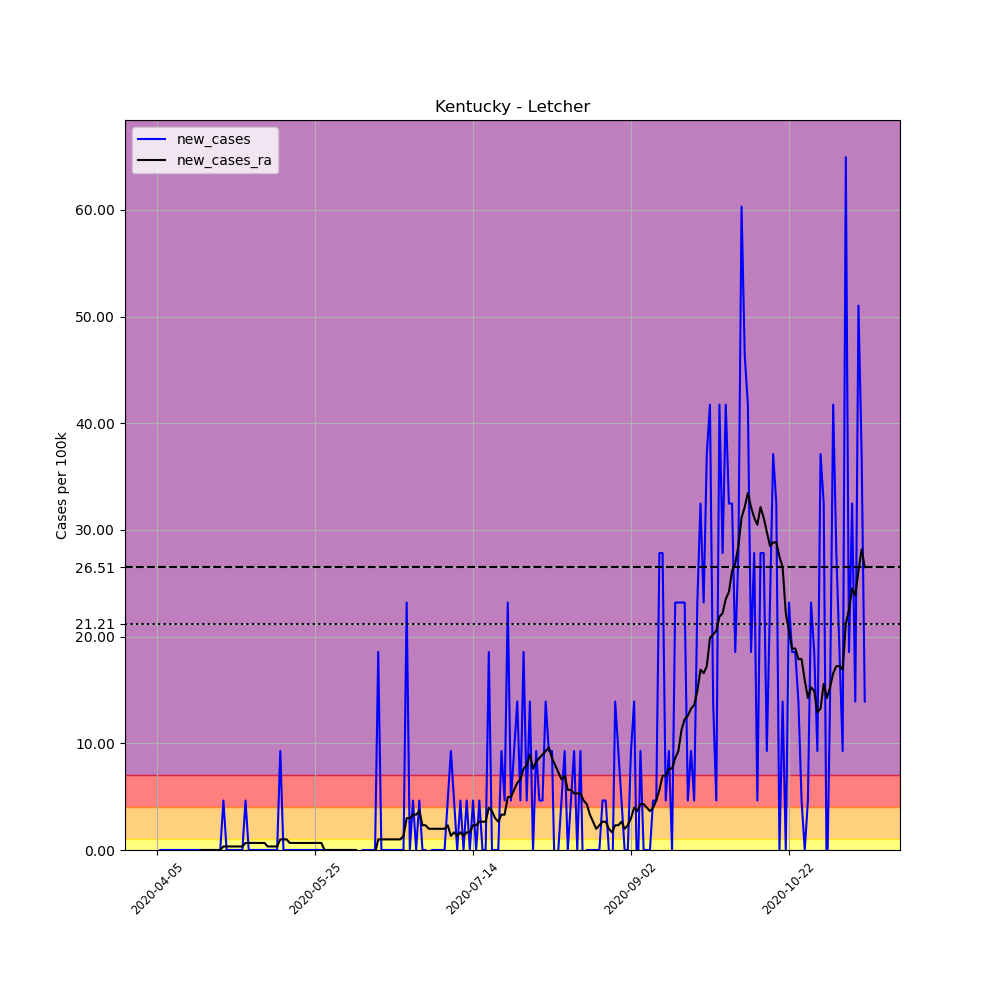

The file beside this chart, header and first rows:
, date, county, state, fips, cases, deaths, COUNTY, STNAME, CTYNAME, POPESTIMATE2019, per_100k, new_cases, new_cases_ra
569937, 2020-04-05, Letcher, Kentucky, 21133, 1, 0, 133, Kentucky, Letcher, 21553, 4.64, , 
569938, 2020-04-06, Letcher, Kentucky, 21133, 1, 0, 133, Kentucky, Letcher, 21553, 4.64, 0.0, 
569939, 2020-04-07, Letcher, Kentucky, 21133, 1, 0, 133, Kentucky, Letcher, 21553, 4.64, 0.0, 
569940, 2020-04-08, Letcher, Kentucky, 21133, 1, 0, 133, Kentucky, Letcher, 21553, 4.64, 0.0, 
569941, 2020-04-09, Letcher, Kentucky, 21133, 1, 0, 133, Kentucky, Letcher, 21553, 4.64, 0.0, 
569942, 2020-04-10, Letcher, Kentucky, 21133, 1, 0, 133, Kentucky, Letcher, 21553, 4.64, 0.0, 
569943, 2020-04-11, Letcher, Kentucky, 21133, 1, 0, 133, Kentucky, Letcher, 21553, 4.64, 0.0, 
569944, 2020-04-12, Letcher, Kentucky, 21133, 1, 0, 133, Kentucky, Letcher, 21553, 4.64, 0.0, 
569945, 2020-04-13, Letcher, Kentucky, 21133, 1, 0, 133, Kentucky, Letcher, 21553, 4.64, 0.0, 
569946, 2020-04-14, Letcher, Kentucky, 21133, 1, 0, 133, Kentucky, Letcher, 21553, 4.64, 0.0, 
569947, 2020-04-15, Letcher, Kentucky, 21133, 1, 0, 133, Kentucky, Letcher, 21553, 4.64, 0.0, 
569948, 2020-04-16, Letcher, Kentucky, 21133, 1, 0, 133, Kentucky, Letcher, 21553, 4.64, 0.0, 
569949, 2020-04-17, Letcher, Kentucky, 21133, 1, 0, 133, Kentucky, Letcher, 21553, 4.64, 0.0, 
569950, 2020-04-18, Letcher, Kentucky, 21133, 1, 0, 133, Kentucky, Letcher, 21553, 4.64, 0.0, 
569951, 2020-04-19, Letcher, Kentucky, 21133, 1, 0, 133, Kentucky, Letcher, 21553, 4.64, 0.0, 0.0
569952, 2020-04-20, Letcher, Kentucky, 21133, 1, 0, 133, Kentucky, Letcher, 21553, 4.64, 0.0, 0.0
569953, 2020-04-21, Letcher, Kentucky, 21133, 1, 0, 133, Kentucky, Letcher, 21553, 4.64, 0.0, 0.0
569954, 2020-04-22, Letcher, Kentucky, 21133, 1, 0, 133, Kentucky, Letcher, 21553, 4.64, 0.0, 0.0
569955, 2020-04-23, Letcher, Kentucky, 21133, 1, 0, 133, Kentucky, Letcher, 21553, 4.64, 0.0, 0.0
569956, 2020-04-24, Letcher, Kentucky, 21133, 1, 0, 133, Kentucky, Letcher, 21553, 4.64, 0.0, 0.0
569957, 2020-04-25, Letcher, Kentucky, 21133, 1, 0, 133, Kentucky, Letcher, 21553, 4.64, 0.0, 0.0
569958, 2020-04-26, Letcher, Kentucky, 21133, 2, 0, 133, Kentucky, Letcher, 21553, 9.279, 4.64, 0.3314
569959, 2020-04-27, Letcher, Kentucky, 21133, 2, 0, 133, Kentucky, Letcher, 21553, 9.279, 0.0, 0.3314
569960, 2020-04-28, Letcher, Kentucky, 21133, 2, 0, 133, Kentucky, Letcher, 21553, 9.279, 0.0, 0.3314
569961, 2020-04-29, Letcher, Kentucky, 21133, 2, 0, 133, Kentucky, Letcher, 21553, 9.279, 0.0, 0.3314
569962, 2020-04-30, Letcher, Kentucky, 21133, 2, 0, 133, Kentucky, Letcher, 21553, 9.279, 0.0, 0.3314
569963, 2020-05-01, Letcher, Kentucky, 21133, 2, 0, 133, Kentucky, Letcher, 21553, 9.279, 0.0, 0.3314
569964, 2020-05-02, Letcher, Kentucky, 21133, 2, 0, 133, Kentucky, Letcher, 21553, 9.279, 0.0, 0.3314
569965, 2020-05-03, Letcher, Kentucky, 21133, 3, 0, 133, Kentucky, Letcher, 21553, 13.92, 4.64, 0.6628
569966, 2020-05-04, Letcher, Kentucky, 21133, 3, 0, 133, Kentucky, Letcher, 21553, 13.92, 0.0, 0.6628
569967, 2020-05-05, Letcher, Kentucky, 21133, 3, 0, 133, Kentucky, Letcher, 21553, 13.92, 0.0, 0.6628
569968, 2020-05-06, Letcher, Kentucky, 21133, 3, 0, 133, Kentucky, Letcher, 21553, 13.92, 0.0, 0.6628
569969, 2020-05-07, Letcher, Kentucky, 21133, 3, 0, 133, Kentucky, Letcher, 21553, 13.92, 0.0, 0.6628
569970, 2020-05-08, Letcher, Kentucky, 21133, 3, 0, 133, Kentucky, Letcher, 21553, 13.92, 0.0, 0.6628
569971, 2020-05-09, Letcher, Kentucky, 21133, 3, 0, 133, Kentucky, Letcher, 21553, 13.92, 0.0, 0.6628
569972, 2020-05-10, Letcher, Kentucky, 21133, 3, 0, 133, Kentucky, Letcher, 21553, 13.92, 0.0, 0.3314
569973, 2020-05-11, Letcher, Kentucky, 21133, 3, 0, 133, Kentucky, Letcher, 21553, 13.92, 0.0, 0.3314
569974, 2020-05-12, Letcher, Kentucky, 21133, 3, 0, 133, Kentucky, Letcher, 21553, 13.92, 0.0, 0.3314
569975, 2020-05-13, Letcher, Kentucky, 21133, 3, 0, 133, Kentucky, Letcher, 21553, 13.92, 0.0, 0.3314
569976, 2020-05-14, Letcher, Kentucky, 21133, 5, 0, 133, Kentucky, Letcher, 21553, 23.2, 9.279, 0.9942
569977, 2020-05-15, Letcher, Kentucky, 21133, 5, 0, 133, Kentucky, Letcher, 21553, 23.2, 0.0, 0.9942
569978, 2020-05-16, Letcher, Kentucky, 21133, 5, 0, 133, Kentucky, Letcher, 21553, 23.2, 0.0, 0.9942
569979, 2020-05-17, Letcher, Kentucky, 21133, 5, 0, 133, Kentucky, Letcher, 21553, 23.2, 0.0, 0.6628
569980, 2020-05-18, Letcher, Kentucky, 21133, 5, 0, 133, Kentucky, Letcher, 21553, 23.2, 0.0, 0.6628
569981, 2020-05-19, Letcher, Kentucky, 21133, 5, 0, 133, Kentucky, Letcher, 21553, 23.2, 0.0, 0.6628
569982, 2020-05-20, Letcher, Kentucky, 21133, 5, 0, 133, Kentucky, Letcher, 21553, 23.2, 0.0, 0.6628
569983, 2020-05-21, Letcher, Kentucky, 21133, 5, 0, 133, Kentucky, Letcher, 21553, 23.2, 0.0, 0.6628
569984, 2020-05-22, Letcher, Kentucky, 21133, 5, 0, 133, Kentucky, Letcher, 21553, 23.2, 0.0, 0.6628
569985, 2020-05-23, Letcher, Kentucky, 21133, 5, 0, 133, Kentucky, Letcher, 21553, 23.2, 0.0, 0.6628
569986, 2020-05-24, Letcher, Kentucky, 21133, 5, 0, 133, Kentucky, Letcher, 21553, 23.2, 0.0, 0.6628
569987, 2020-05-25, Letcher, Kentucky, 21133, 5, 0, 133, Kentucky, Letcher, 21553, 23.2, 0.0, 0.6628
569988, 2020-05-26, Letcher, Kentucky, 21133, 5, 0, 133, Kentucky, Letcher, 21553, 23.2, 0.0, 0.6628
569989, 2020-05-27, Letcher, Kentucky, 21133, 5, 0, 133, Kentucky, Letcher, 21553, 23.2, 0.0, 0.6628
569990, 2020-05-28, Letcher, Kentucky, 21133, 5, 0, 133, Kentucky, Letcher, 21553, 23.2, 0.0, 1.2688263138573217e-16
569991, 2020-05-29, Letcher, Kentucky, 21133, 5, 0, 133, Kentucky, Letcher, 21553, 23.2, 0.0, 1.2688263138573217e-16
569992, 2020-05-30, Letcher, Kentucky, 21133, 5, 0, 133, Kentucky, Letcher, 21553, 23.2, 0.0, 1.2688263138573217e-16
569993, 2020-05-31, Letcher, Kentucky, 21133, 5, 0, 133, Kentucky, Letcher, 21553, 23.2, 0.0, 1.2688263138573217e-16
569994, 2020-06-01, Letcher, Kentucky, 21133, 5, 0, 133, Kentucky, Letcher, 21553, 23.2, 0.0, 1.2688263138573217e-16
569995, 2020-06-02, Letcher, Kentucky, 21133, 5, 0, 133, Kentucky, Letcher, 21553, 23.2, 0.0, 1.2688263138573217e-16
569996, 2020-06-03, Letcher, Kentucky, 21133, 5, 0, 133, Kentucky, Letcher, 21553, 23.2, 0.0, 1.2688263138573217e-16
... 165 more rows
